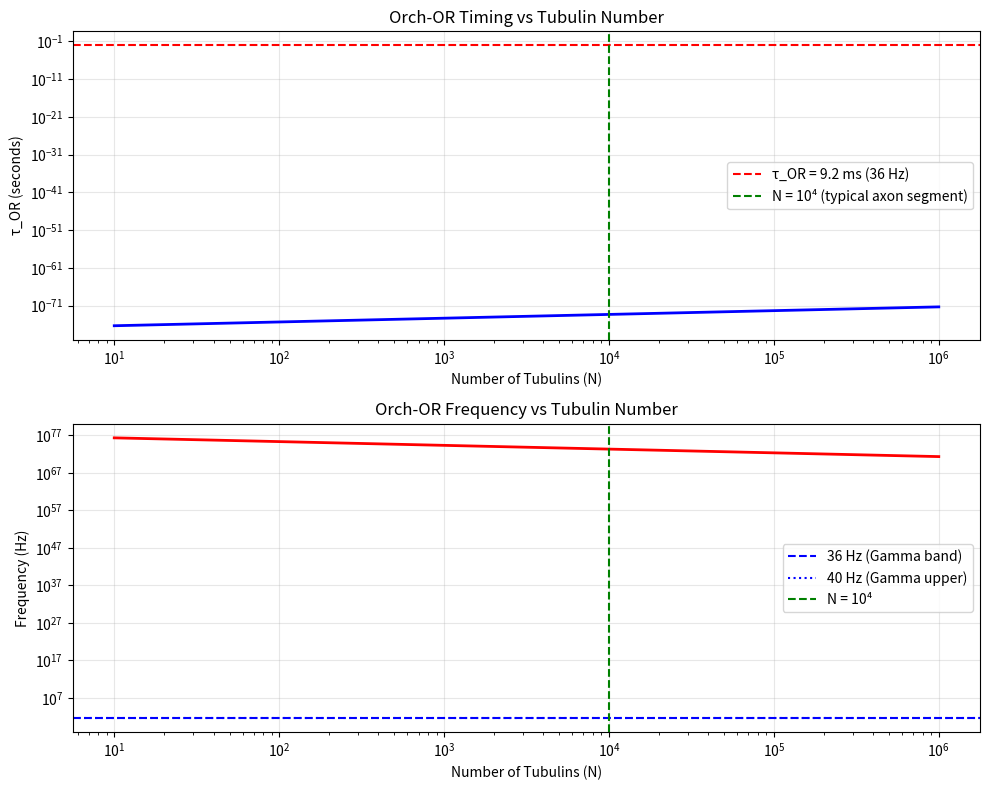

This figure's Python source: (Note: this script raises an exception after producing the figure.)
"""
Orchestrated Objective Reduction (Orch-OR) timing calculations.
Computes τ_OR from microtubule coherence cascade.
"""

import numpy as np
from scipy import constants
import matplotlib.pyplot as plt
from typing import Tuple, Dict


class OrchORCalculator:
    """
    Calculate Orch-OR timing from microtubule coherence.
    
    Based on Penrose-Hameroff model with MHED-TOE extensions.
    """
    
    # Physical constants
    hbar = constants.hbar  # J·s
    G = constants.G  # m³/kg/s²
    k_B = constants.k  # J/K
    
    def __init__(self):
        # Tubulin parameters
        self.m_tubulin = 1.0e-22  # kg (superposed mass difference)
        self.r_tubulin = 1.0e-9  # m (separation)
        self.N_tubulin_default = 1e4  # Default number of tubulins
        
        # MT parameters
        self.r_mt = 12e-9  # m (microtubule radius)
        
        # Bridge parameters
        self.U_TL = 3.49  # Toroidal Langlands-OR bridge
    
    def calculate_e_g(self, m: float = None, r: float = None) -> float:
        """
        Calculate gravitational self-energy E_G.
        
        Parameters
        ----------
        m : float, optional
            Superposed mass difference (kg)
        r : float, optional
            Separation distance (m)
            
        Returns
        -------
        float
            Gravitational self-energy (J)
        """
        if m is None:
            m = self.m_tubulin
        if r is None:
            r = self.r_tubulin
        
        return self.G * m**2 / r
    
    def calculate_tau_or(self, 
                        n_tubulins: int = None,
                        include_u_mod: bool = True) -> float:
        """
        Calculate Orch-OR timing τ_OR.
        
        Parameters
        ----------
        n_tubulins : int, optional
            Number of coherent tubulins
        include_u_mod : bool
            Include U_TL-OR modification
            
        Returns
        -------
        float
            Orch-OR timing (seconds)
        """
        if n_tubulins is None:
            n_tubulins = self.N_tubulin_default
        
        # Gravitational self-energy for N tubulins
        E_G_single = self.calculate_e_g()
        E_G_total = n_tubulins * E_G_single
        
        # U_TL-OR modification
        if include_u_mod:
            # Area term
            A_MT = np.pi * self.r_mt**2 * n_tubulins / 1e9  # Convert to nm²
            
            # Modified energy
            E_modified = E_G_total + (np.pi * self.U_TL) / (A_MT * 1e-18)  # J
        else:
            E_modified = E_G_total
        
        # OR timing: τ = ħ / E
        tau = self.hbar / E_modified
        
        return tau
    
    def calculate_coherence_cascade(self, 
                                   tau_coh_single: float = 143e-15,
                                   n_tubulins: int = 100) -> Dict:
        """
        Calculate coherence cascade from single tubulin to axon scale.
        
        Parameters
        ----------
        tau_coh_single : float
            Single tubulin coherence time (seconds)
        n_tubulins : int
            Number of tubulins
            
        Returns
        -------
        dict
            Cascade results
        """
        # Superradiant scaling: τ ∝ N^(1/4) / √γ
        # Based on Dicke model and Fröhlich condensates
        tau_scaled = tau_coh_single * (n_tubulins ** 0.25)
        
        # Calculate τ_OR for this scale
        tau_or = self.calculate_tau_or(n_tubulins=n_tubulins)
        
        # Frequency in Hz
        freq_or = 1 / tau_or
        
        return {
            'tau_coh_scaled': tau_scaled,
            'tau_or': tau_or,
            'freq_or': freq_or,
            'n_tubulins': n_tubulins,
            'tau_coh_single': tau_coh_single
        }
    
    def plot_timing_curve(self, n_max: int = 1e6, save_path: str = None):
        """
        Plot τ_OR vs number of tubulins.
        
        Parameters
        ----------
        n_max : int
            Maximum number of tubulins to plot
        save_path : str, optional
            Path to save figure
        """
        n_values = np.logspace(1, np.log10(n_max), 50).astype(int)
        tau_values = []
        freq_values = []
        
        for n in n_values:
            tau = self.calculate_tau_or(n_tubulins=n)
            tau_values.append(tau)
            freq_values.append(1 / tau)
        
        fig, (ax1, ax2) = plt.subplots(2, 1, figsize=(10, 8))
        
        # τ_OR plot
        ax1.loglog(n_values, tau_values, 'b-', linewidth=2)
        ax1.axhline(y=9.2e-3, color='r', linestyle='--', 
                   label='τ_OR = 9.2 ms (36 Hz)')
        ax1.axvline(x=1e4, color='g', linestyle='--',
                   label='N = 10⁴ (typical axon segment)')
        
        ax1.set_xlabel('Number of Tubulins (N)')
        ax1.set_ylabel('τ_OR (seconds)')
        ax1.set_title('Orch-OR Timing vs Tubulin Number')
        ax1.legend()
        ax1.grid(True, alpha=0.3)
        
        # Frequency plot
        ax2.loglog(n_values, freq_values, 'r-', linewidth=2)
        ax2.axhline(y=36, color='b', linestyle='--', 
                   label='36 Hz (Gamma band)')
        ax2.axhline(y=40, color='b', linestyle=':', 
                   label='40 Hz (Gamma upper)')
        ax2.axvline(x=1e4, color='g', linestyle='--',
                   label='N = 10⁴')
        
        ax2.set_xlabel('Number of Tubulins (N)')
        ax2.set_ylabel('Frequency (Hz)')
        ax2.set_title('Orch-OR Frequency vs Tubulin Number')
        ax2.legend()
        ax2.grid(True, alpha=0.3)
        
        plt.tight_layout()
        
        if save_path:
            plt.savefig(save_path, dpi=300, bbox_inches='tight')
            print(f"Figure saved to {save_path}")
        
        plt.show()
        
        # Print key values
        print("\nKey Orch-OR Values:")
        print("-" * 40)
        print(f"Single tubulin E_G: {self.calculate_e_g():.2e} J")
        print(f"τ_OR for N=10⁴: {self.calculate_tau_or(1e4)*1000:.1f} ms")
        print(f"Frequency: {1/self.calculate_tau_or(1e4):.1f} Hz")
    
    def calculate_eeg_band(self, n_range: Tuple[int, int] = (8e3, 1.2e4)) -> Dict:
        """
        Calculate EEG frequency band for given tubulin range.
        
        Parameters
        ----------
        n_range : tuple
            (min, max) tubulin count
            
        Returns
        -------
        dict
            EEG band information
        """
        n_min, n_max = n_range
        
        tau_min = self.calculate_tau_or(n_tubulins=n_max)  # More tubulins → shorter τ
        tau_max = self.calculate_tau_or(n_tubulins=n_min)  # Fewer tubulins → longer τ
        
        freq_min = 1 / tau_max  # Hz
        freq_max = 1 / tau_min  # Hz
        
        # Gamma band modulation from Yukawa defects
        # Δτ ≈ 0.3 ms from yuk=0.1-0.5 variations
        delta_tau = 0.3e-3  # seconds
        
        freq_mod_min = 1 / (tau_min + delta_tau)
        freq_mod_max = 1 / (tau_max + delta_tau)
        
        return {
            'n_range': n_range,
            'tau_range': (tau_min, tau_max),
            'freq_range': (freq_min, freq_max),
            'freq_mod_range': (freq_mod_min, freq_mod_max),
            'gamma_band': (30, 100),  # Hz
            'delta_freq': (freq_max - freq_min),
            'delta_mod': (freq_mod_max - freq_mod_min)
        }


def main():
    """Main demonstration function."""
    print("="*70)
    print("MHED-TOE: ORCHESTRATED OBJECTIVE REDUCTION CALCULATOR")
    print("="*70)
    
    # Create calculator
    orch = OrchORCalculator()
    
    # Calculate key values
    tau_or = orch.calculate_tau_or(n_tubulins=1e4)
    freq_or = 1 / tau_or
    
    print(f"\nOrch-OR Timing (N=10⁴ tubulins):")
    print(f"  τ_OR = {tau_or*1000:.1f} ms")
    print(f"  Frequency = {freq_or:.1f} Hz")
    
    # Coherence cascade
    cascade = orch.calculate_coherence_cascade(tau_coh_single=143e-15, n_tubulins=100)
    print(f"\nCoherence Cascade (N=100):")
    print(f"  τ_coh (single) = {cascade['tau_coh_single']*1e15:.1f} fs")
    print(f"  τ_coh (scaled) = {cascade['tau_coh_scaled']*1e15:.1f} fs")
    print(f"  τ_OR = {cascade['tau_or']*1000:.1f} ms")
    print(f"  Frequency = {cascade['freq_or']:.1f} Hz")
    
    # EEG band calculation
    eeg_band = orch.calculate_eeg_band(n_range=(8e3, 1.2e4))
    print(f"\nEEG Gamma Band Prediction:")
    print(f"  Frequency range: {eeg_band['freq_range'][0]:.1f}-{eeg_band['freq_range'][1]:.1f} Hz")
    print(f"  Modulated range: {eeg_band['freq_mod_range'][0]:.1f}-{eeg_band['freq_mod_range'][1]:.1f} Hz")
    print(f"  Gamma band: {eeg_band['gamma_band'][0]}-{eeg_band['gamma_band'][1]} Hz")
    
    # Plot timing curve
    orch.plot_timing_curve(n_max=1e6, save_path="figures/orch_or_timing.png")
    
    return orch


if __name__ == "__main__":
    orch = main()
